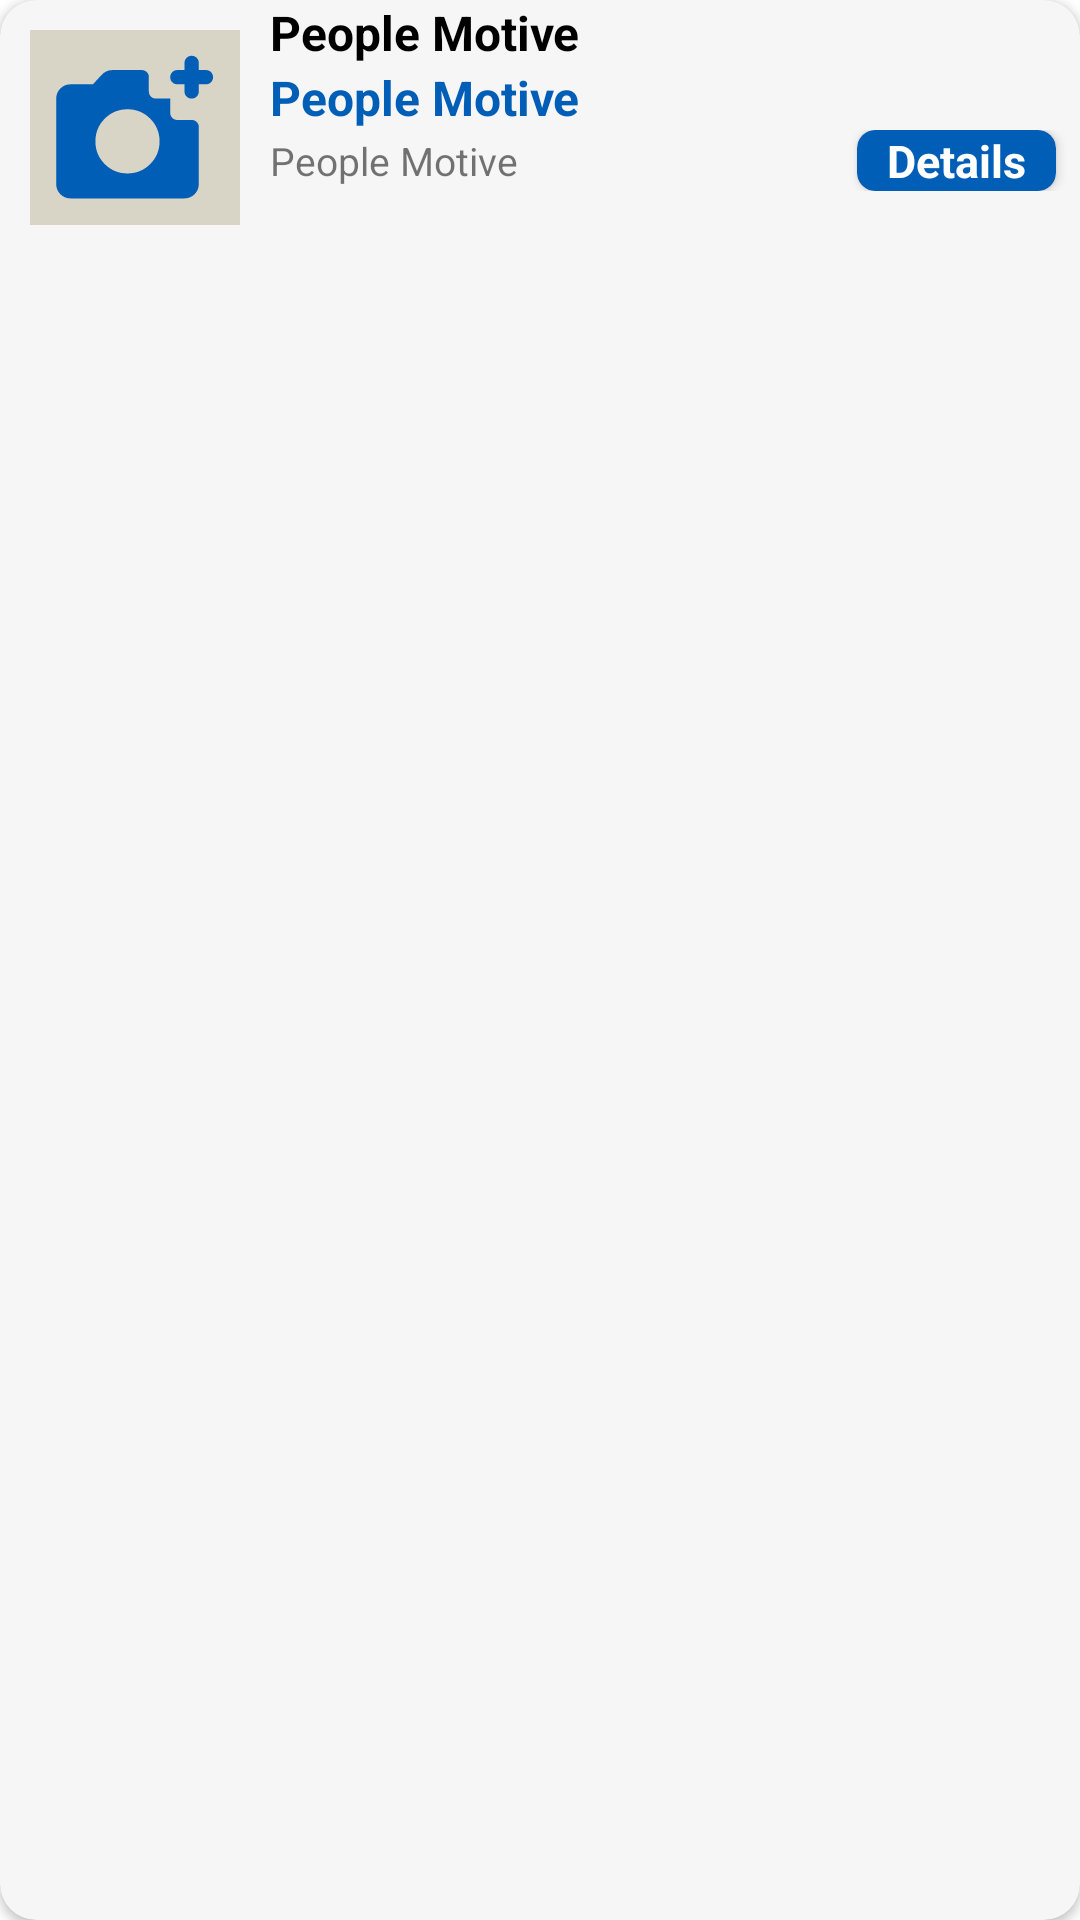

The Android layout XML behind this screen, and the referenced resources:
<!-- AndroidManifest.xml: application theme Theme.FieldSalesSmartGarage -->
<!-- res/layout/collection_rv_row_layout.xml -->
<?xml version="1.0" encoding="utf-8"?>
<androidx.cardview.widget.CardView xmlns:android="http://schemas.android.com/apk/res/android"
    xmlns:tools="http://schemas.android.com/tools"
    android:layout_width="match_parent"
    android:layout_height="wrap_content"
    app:cardCornerRadius="12dp"
    android:backgroundTint="@color/cream_shade2"
    android:layout_margin="10dp"
    xmlns:app="http://schemas.android.com/apk/res-auto">
    <LinearLayout
        android:layout_width="match_parent"
        android:layout_height="wrap_content">
        <ImageView
            android:layout_width="70dp"
            android:layout_margin="10dp"
            android:background="@color/cream_shade"
            android:src="@drawable/camera_icon"
            android:padding="3dp"
            android:layout_height="65dp"/>
        
        <LinearLayout
            android:layout_width="match_parent"
            android:layout_height="match_parent"
            android:orientation="vertical">
            
            <TextView
                android:layout_width="match_parent"
                android:layout_height="wrap_content"
                android:textColor="@color/black"
                android:textStyle="bold"
                android:text="People Motive"
                android:textSize="16dp"/>

            <TextView
                android:layout_width="match_parent"
                android:layout_height="wrap_content"
                android:textColor="@color/sky_blue"
                android:textStyle="bold"
                android:text="People Motive"
                android:textSize="16dp"/>
            <androidx.constraintlayout.widget.ConstraintLayout
                android:layout_width="match_parent"
                android:layout_height="wrap_content">

                <TextView
                    android:id="@+id/textView"
                    android:layout_width="wrap_content"
                    android:layout_height="wrap_content"
                    android:text="People Motive"
                    android:textSize="13dp"
                    app:layout_constraintBottom_toBottomOf="parent"
                    app:layout_constraintStart_toStartOf="parent"
                    app:layout_constraintTop_toTopOf="parent" />

                <androidx.cardview.widget.CardView
                    android:layout_width="wrap_content"
                    android:layout_height="wrap_content"
                    android:layout_marginEnd="8dp"
                    android:backgroundTint="@color/sky_blue"
                    app:cardCornerRadius="6dp"
                    app:layout_constraintBottom_toBottomOf="parent"
                    app:layout_constraintEnd_toEndOf="parent"
                    app:layout_constraintTop_toTopOf="parent">

                    <TextView
                        android:layout_width="wrap_content"
                        android:layout_height="wrap_content"
                        android:paddingLeft="10dp"
                        android:paddingRight="10dp"
                        android:text="Details"
                        android:textColor="@color/white"
                        android:textSize="15sp"
                        android:textStyle="bold" />
                </androidx.cardview.widget.CardView>
            </androidx.constraintlayout.widget.ConstraintLayout>
            
        </LinearLayout>
    </LinearLayout>

</androidx.cardview.widget.CardView>
<!-- resources referenced by this layout -->
<resources>
  <color name="black">#FF000000</color>
  <color name="cream_shade">#d8d5c7</color>
  <color name="cream_shade2">#F6F6F6</color>
  <color name="sky_blue">#005EB6</color>
  <color name="white">#FFFFFFFF</color>
  <!-- drawable camera_icon (drawable) -->
  <vector xmlns:android="http://schemas.android.com/apk/res/android"
      android:width="30dp"
      android:height="30dp"
      android:viewportWidth="30"
      android:viewportHeight="30">
    <path
        android:pathData="M3.973,27.016C3.309,27.016 2.74,26.78 2.267,26.307C1.794,25.833 1.557,25.264 1.557,24.599V10.099C1.557,9.435 1.794,8.866 2.267,8.393C2.74,7.92 3.309,7.683 3.973,7.683H7.78L9.29,6.052C9.512,5.81 9.778,5.619 10.09,5.478C10.403,5.337 10.73,5.266 11.072,5.266H16.057C16.399,5.266 16.686,5.382 16.918,5.613C17.149,5.845 17.265,6.132 17.265,6.474V8.891C17.265,9.233 17.381,9.521 17.613,9.753C17.844,9.984 18.131,10.099 18.473,10.099H20.89V12.516C20.89,12.858 21.006,13.145 21.238,13.376C21.469,13.608 21.756,13.724 22.098,13.724H24.515C24.858,13.724 25.144,13.84 25.375,14.071C25.607,14.303 25.723,14.59 25.723,14.933V24.599C25.723,25.264 25.487,25.833 25.014,26.307C24.541,26.78 23.971,27.016 23.307,27.016H3.973ZM13.64,22.787C15.151,22.787 16.435,22.258 17.492,21.202C18.549,20.144 19.078,18.86 19.078,17.349C19.078,15.839 18.549,14.555 17.492,13.497C16.435,12.44 15.151,11.912 13.64,11.912C12.13,11.912 10.846,12.44 9.788,13.497C8.731,14.555 8.203,15.839 8.203,17.349C8.203,18.86 8.731,20.144 9.788,21.202C10.846,22.258 12.13,22.787 13.64,22.787ZM23.307,7.683H22.098C21.756,7.683 21.469,7.567 21.238,7.336C21.006,7.104 20.89,6.817 20.89,6.474C20.89,6.132 21.006,5.845 21.238,5.613C21.469,5.382 21.756,5.266 22.098,5.266H23.307V4.058C23.307,3.715 23.423,3.428 23.655,3.196C23.886,2.965 24.173,2.849 24.515,2.849C24.858,2.849 25.144,2.965 25.375,3.196C25.607,3.428 25.723,3.715 25.723,4.058V5.266H26.932C27.274,5.266 27.561,5.382 27.792,5.613C28.024,5.845 28.14,6.132 28.14,6.474C28.14,6.817 28.024,7.104 27.792,7.336C27.561,7.567 27.274,7.683 26.932,7.683H25.723V8.891C25.723,9.233 25.607,9.521 25.375,9.753C25.144,9.984 24.858,10.099 24.515,10.099C24.173,10.099 23.886,9.984 23.655,9.753C23.423,9.521 23.307,9.233 23.307,8.891V7.683Z"
        android:fillColor="#005EB6"/>
  </vector>
  <style name="Theme.FieldSalesSmartGarage" parent="Theme.MaterialComponents.DayNight.DarkActionBar">
          
          <item name="colorPrimary">@color/purple_500</item>
          <item name="colorPrimaryVariant">@color/purple_700</item>
          <item name="colorOnPrimary">@color/white</item>
          
          <item name="colorSecondary">@color/teal_200</item>
          <item name="colorSecondaryVariant">@color/teal_700</item>
          <item name="colorOnSecondary">@color/black</item>
          
          <item name="android:statusBarColor">?attr/colorPrimaryVariant</item>
          
      </style>
  <color name="purple_500">#FF6200EE</color>
  <color name="purple_700">#FF3700B3</color>
  <color name="teal_200">#FF03DAC5</color>
  <color name="teal_700">#FF018786</color>
</resources>
